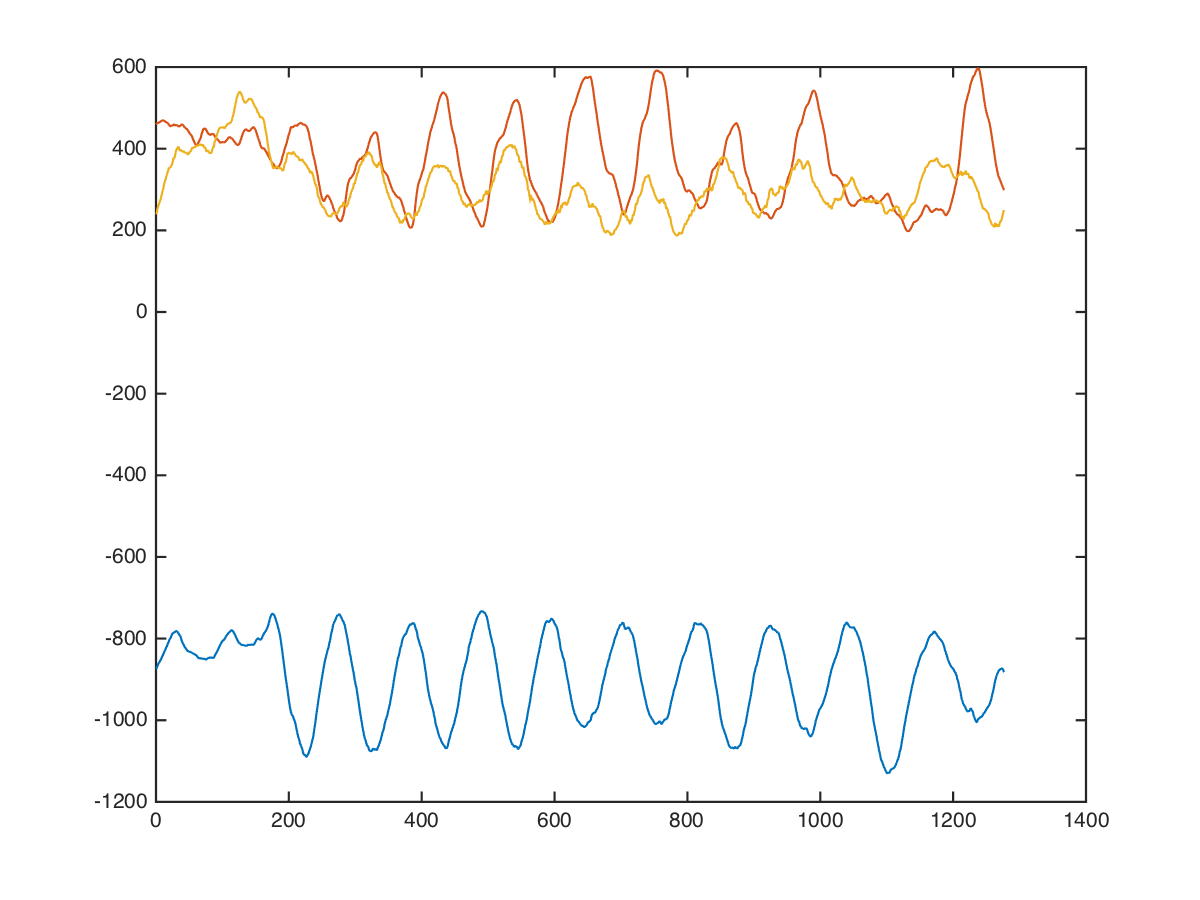

Values plotted in this chart, from the file beside it:
back, lat-pulldown-angled, , 49, 15, -952, 424, -80
back, lat-pulldown-angled, , 49, 15, -975, 440, 21
back, lat-pulldown-angled, , 49, 15, -984, 448, 54
back, lat-pulldown-angled, , 49, 15, -977, 426, -19
back, lat-pulldown-angled, , 49, 15, -954, 453, 20
back, lat-pulldown-angled, , 49, 15, -988, 442, 160
back, lat-pulldown-angled, , 49, 15, -971, 447, 99
back, lat-pulldown-angled, , 49, 15, -995, 448, 61
back, lat-pulldown-angled, , 49, 15, -1013, 428, 109
back, lat-pulldown-angled, , 49, 15, -1009, 424, 100
back, lat-pulldown-angled, , 49, 15, -1014, 424, 58
back, lat-pulldown-angled, , 49, 15, -997, 412, 110
back, lat-pulldown-angled, , 49, 15, -1010, 420, 86
back, lat-pulldown-angled, , 49, 15, -1022, 459, 172
back, lat-pulldown-angled, , 49, 15, -1030, 472, 208
back, lat-pulldown-angled, , 49, 15, -1015, 450, 69
back, lat-pulldown-angled, , 49, 15, -1003, 435, 105
back, lat-pulldown-angled, , 49, 15, -1021, 421, 152
back, lat-pulldown-angled, , 49, 15, -1037, 411, 76
back, lat-pulldown-angled, , 49, 15, -1005, 438, 136
back, lat-pulldown-angled, , 49, 15, -979, 451, 344
back, lat-pulldown-angled, , 49, 15, -995, 457, 371
back, lat-pulldown-angled, , 49, 15, -1026, 446, 266
back, lat-pulldown-angled, , 49, 15, -1014, 445, 233
back, lat-pulldown-angled, , 49, 15, -955, 468, 336
back, lat-pulldown-angled, , 49, 15, -932, 464, 272
back, lat-pulldown-angled, , 49, 15, -909, 486, 247
back, lat-pulldown-angled, , 49, 15, -857, 532, 402
back, lat-pulldown-angled, , 49, 15, -858, 504, 304
back, lat-pulldown-angled, , 49, 15, -840, 464, 203
back, lat-pulldown-angled, , 49, 15, -755, 474, 365
back, lat-pulldown-angled, , 49, 15, -715, 482, 458
back, lat-pulldown-angled, , 49, 15, -711, 463, 332
back, lat-pulldown-angled, , 49, 15, -688, 448, 300
back, lat-pulldown-angled, , 49, 15, -669, 451, 421
back, lat-pulldown-angled, , 49, 15, -676, 458, 403
back, lat-pulldown-angled, , 49, 15, -699, 469, 311
back, lat-pulldown-angled, , 49, 15, -692, 482, 265
back, lat-pulldown-angled, , 49, 15, -704, 488, 355
back, lat-pulldown-angled, , 49, 15, -713, 477, 419
back, lat-pulldown-angled, , 49, 15, -734, 452, 204
back, lat-pulldown-angled, , 49, 15, -692, 493, 310
back, lat-pulldown-angled, , 49, 15, -684, 472, 405
back, lat-pulldown-angled, , 49, 15, -740, 439, 244
back, lat-pulldown-angled, , 49, 15, -719, 485, 322
back, lat-pulldown-angled, , 49, 15, -713, 518, 394
back, lat-pulldown-angled, , 49, 15, -722, 503, 414
back, lat-pulldown-angled, , 49, 15, -747, 495, 462
back, lat-pulldown-angled, , 49, 15, -786, 489, 322
back, lat-pulldown-angled, , 49, 15, -831, 504, 214
back, lat-pulldown-angled, , 49, 15, -808, 496, 417
back, lat-pulldown-angled, , 49, 15, -792, 504, 487
back, lat-pulldown-angled, , 49, 15, -792, 473, 403
back, lat-pulldown-angled, , 49, 15, -800, 472, 134
back, lat-pulldown-angled, , 49, 15, -830, 509, 336
back, lat-pulldown-angled, , 49, 15, -825, 505, 396
back, lat-pulldown-angled, , 49, 15, -838, 475, 307
back, lat-pulldown-angled, , 49, 15, -826, 493, 408
back, lat-pulldown-angled, , 49, 15, -824, 496, 465
back, lat-pulldown-angled, , 49, 15, -844, 449, 445
back, lat-pulldown-angled, , 49, 15, -828, 388, 349
... 1,265 more rows
